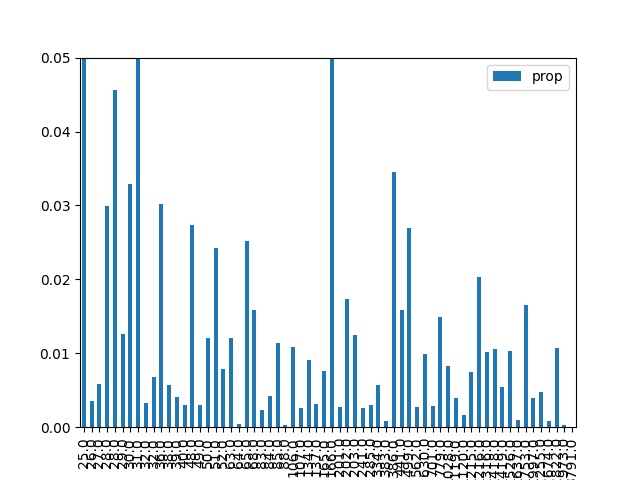

Data behind this chart, as committed beside it:
, result, prop, energy
1, 000001, 0.2493, 25.0
9, 001001, 0.003495, 26.0
18, 010010, 0.005858, 27.0
26, 011010, 0.02991, 28.0
38, 100110, 0.04559, 28.0
29, 011101, 0.01259, 29.0
5, 000101, 0.03292, 30.0
33, 100001, 0.06824, 31.0
42, 101010, 0.003322, 32.0
22, 010110, 0.006844, 32.0
20, 010100, 0.03025, 36.0
6, 000110, 0.005742, 38.0
34, 100010, 0.004152, 39.0
41, 101001, 0.003066, 40.0
24, 011000, 0.02737, 48.0
45, 101101, 0.003058, 49.0
10, 001010, 0.01202, 50.0
17, 010001, 0.0243, 51.0
37, 100101, 0.007828, 52.0
16, 010000, 0.0121, 63.0
36, 100100, 0.000432, 64.0
2, 000010, 0.02518, 65.0
25, 011001, 0.01581, 68.0
13, 001101, 0.002296, 83.0
40, 101000, 0.004222, 84.0
30, 011110, 0.01142, 85.0
21, 010101, 0.0002789, 88.0
4, 000100, 0.01081, 106.0
32, 100000, 0.002611, 107.0
8, 001000, 0.00911, 134.0
46, 101110, 0.003153, 137.0
0, 000000, 0.007551, 165.0
53, 110101, 0.0501, 166.0
28, 011100, 0.002753, 201.0
57, 111001, 0.01731, 202.0
14, 001110, 0.01251, 203.0
49, 110001, 0.002535, 241.0
44, 101100, 0.002997, 285.0
54, 110110, 0.005756, 334.0
12, 001100, 0.0008409, 383.0
58, 111010, 0.03458, 386.0
50, 110010, 0.01581, 441.0
61, 111101, 0.02698, 499.0
52, 110100, 0.002698, 562.0
56, 111000, 0.009939, 630.0
48, 110000, 0.002877, 701.0
62, 111110, 0.01488, 779.0
23, 010111, 0.008295, 1028
60, 111100, 0.003964, 1119
27, 011011, 0.001614, 1120
19, 010011, 0.007524, 1215
39, 100111, 0.02037, 1216
43, 101011, 0.01021, 1316
7, 000111, 0.01063, 1418
35, 100011, 0.005374, 1419
11, 001011, 0.01034, 1526
3, 000011, 0.0009416, 1637
31, 011111, 0.01655, 1753
47, 101111, 0.004009, 1997
15, 001111, 0.004826, 2255
... 4 more rows
